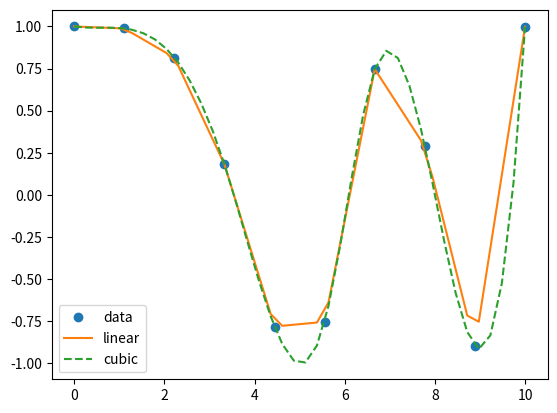

Reproduce this figure in Python.
from scipy.interpolate import interp1d
import numpy as np
x = np.linspace(0, 10, 10)
y = np.cos(-x**2/8.0)
f = interp1d(x, y)
f2 = interp1d(x, y, kind='cubic')
xnew = np.linspace(0, 10, 40)
import matplotlib.pyplot as plt
plt.plot(x,y,'o',xnew,f(xnew),'-', xnew, f2(xnew),'--')
plt.legend(['data', 'linear', 'cubic'], loc='best')
plt.show()